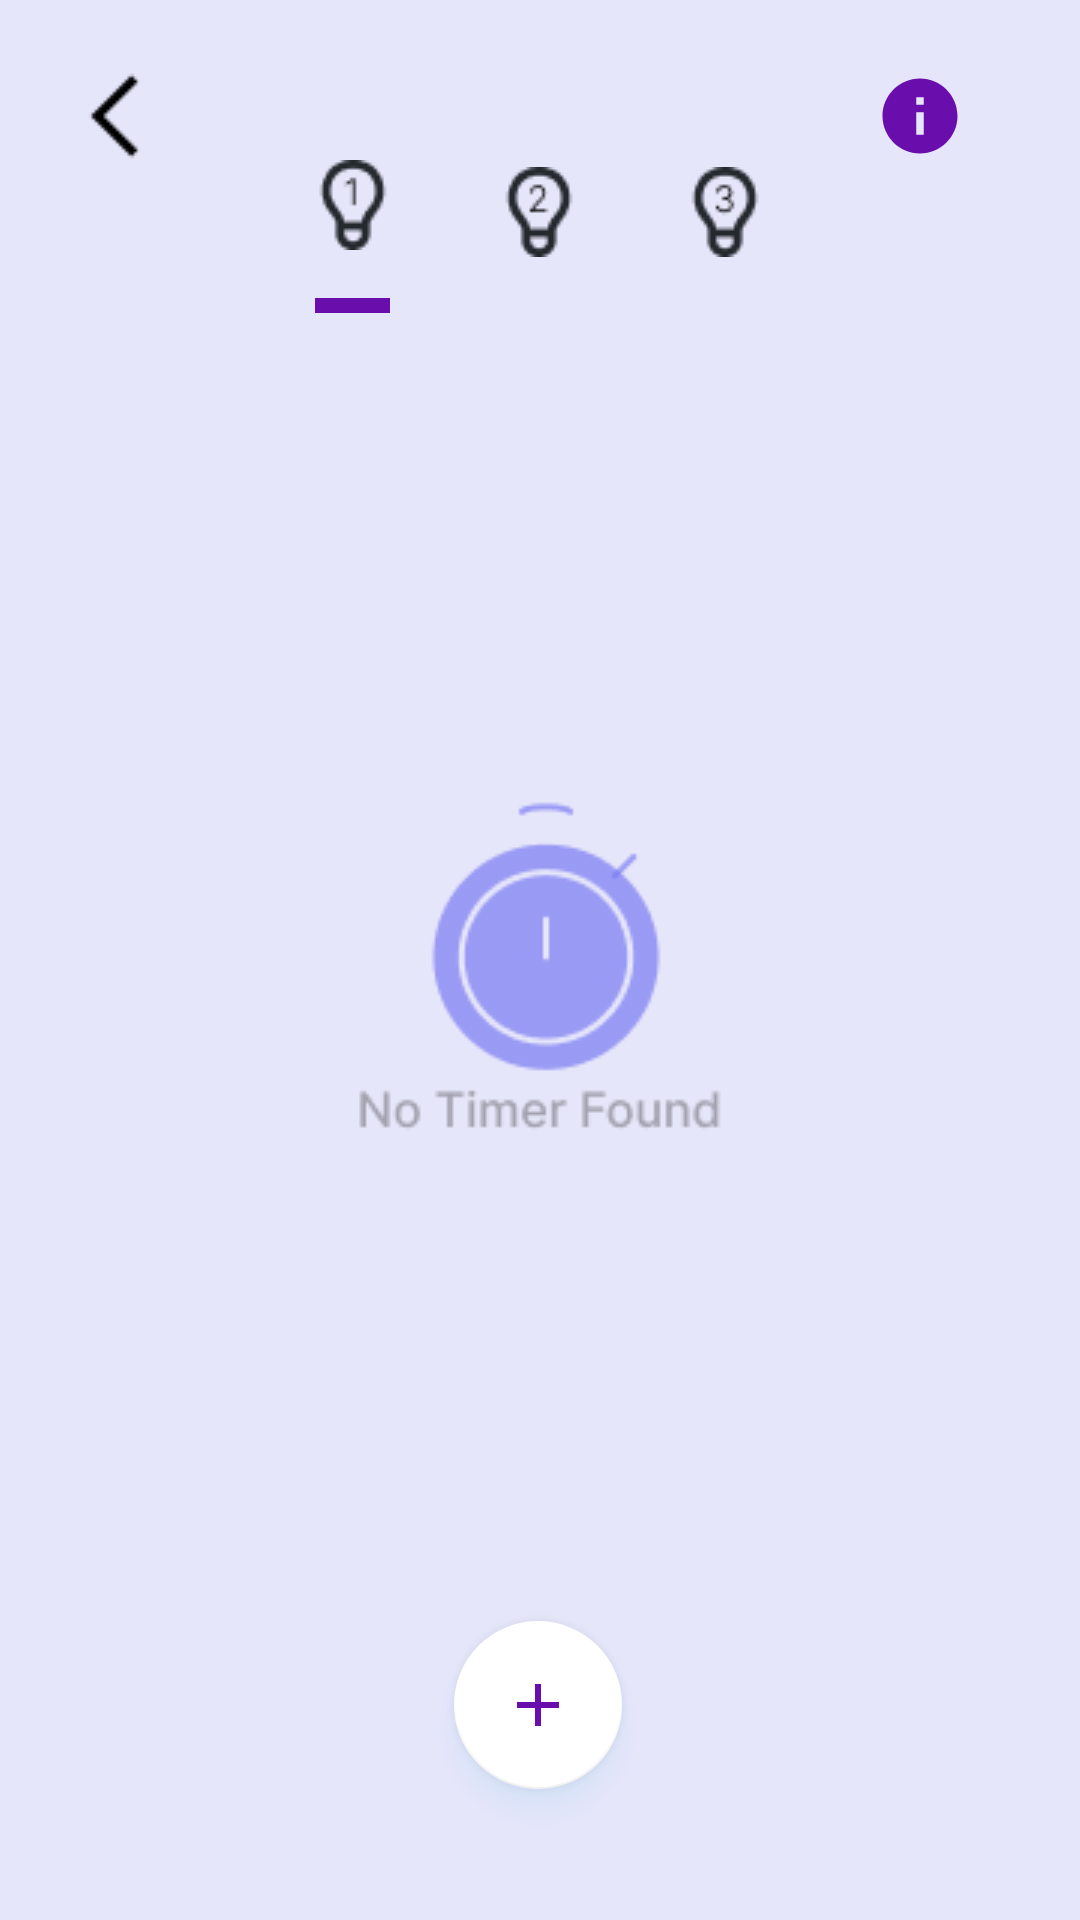

Layout XML and referenced resources for this Android screen:
<!-- AndroidManifest.xml: application theme Theme.SmartLightingApp -->
<!-- res/layout/timer.xml -->
<?xml version="1.0" encoding="utf-8"?>
<androidx.constraintlayout.widget.ConstraintLayout xmlns:android="http://schemas.android.com/apk/res/android"
    xmlns:app="http://schemas.android.com/apk/res-auto"
    xmlns:tools="http://schemas.android.com/tools"
    android:layout_width="match_parent"
    android:layout_height="match_parent"
    android:background="@color/lavender"
    android:fitsSystemWindows="true">

    <ImageView
        android:id="@+id/back_btn2"
        android:layout_width="wrap_content"
        android:layout_height="wrap_content"
        android:foreground="?android:attr/selectableItemBackground"
        app:layout_constraintBottom_toBottomOf="parent"
        app:layout_constraintEnd_toEndOf="parent"
        app:layout_constraintHorizontal_bias="0.044"
        app:layout_constraintStart_toStartOf="parent"
        app:layout_constraintTop_toTopOf="parent"
        app:layout_constraintVertical_bias="0.023"
        app:srcCompat="@drawable/back_button" />

    <ImageView
        android:id="@+id/info_btn3"
        android:layout_width="wrap_content"
        android:layout_height="wrap_content"
        android:foreground="?android:attr/selectableItemBackground"
        app:layout_constraintBottom_toBottomOf="parent"
        app:layout_constraintEnd_toEndOf="parent"
        app:layout_constraintHorizontal_bias="0.884"
        app:layout_constraintStart_toStartOf="parent"
        app:layout_constraintTop_toTopOf="parent"
        app:layout_constraintVertical_bias="0.039"
        app:srcCompat="@drawable/baseline_info_24" />

    <LinearLayout
        android:id="@+id/lampNavigationTimer"
        android:layout_width="220dp"
        android:layout_height="wrap_content"
        android:background="#00FFFFFF"
        android:gravity="center"
        app:layout_constraintBottom_toBottomOf="parent"
        app:layout_constraintEnd_toEndOf="parent"
        app:layout_constraintHorizontal_bias="0.497"
        app:layout_constraintStart_toStartOf="parent"
        app:layout_constraintTop_toTopOf="parent"
        app:layout_constraintVertical_bias="0.065">

        <LinearLayout
            android:id="@+id/lNav1"
            android:layout_width="wrap_content"
            android:layout_height="wrap_content"
            android:orientation="vertical"
            android:gravity="center"
            android:foreground="?android:attr/selectableItemBackground">

            <ImageView
                android:layout_width="wrap_content"
                android:layout_height="wrap_content"
                android:layout_margin="16dp"
                app:srcCompat="@drawable/navigation_1" />

            <View
                android:id="@+id/lNavSelector1"
                android:layout_width="25dp"
                android:layout_height="5dp"
                android:background="#6A0DAD"
                android:visibility="visible" />

        </LinearLayout>

        <LinearLayout
            android:id="@+id/lNav2"
            android:layout_width="wrap_content"
            android:layout_height="wrap_content"
            android:orientation="vertical"
            android:gravity="center"
            android:foreground="?android:attr/selectableItemBackground">
            <ImageView
                android:layout_width="wrap_content"
                android:layout_height="wrap_content"
                android:layout_margin="16dp"
                app:srcCompat="@drawable/navigation_2" />

            <View
                android:id="@+id/lNavSelector2"
                android:layout_width="25dp"
                android:layout_height="5dp"
                android:background="#6A0DAD"
                android:visibility="gone" />

        </LinearLayout>

        <LinearLayout
            android:id="@+id/lNav3"
            android:layout_width="wrap_content"
            android:layout_height="wrap_content"
            android:orientation="vertical"
            android:gravity="center"
            android:foreground="?android:attr/selectableItemBackground">
            <ImageView
                android:layout_width="wrap_content"
                android:layout_height="wrap_content"
                android:layout_margin="16dp"
                app:srcCompat="@drawable/navigation_3" />

            <View
                android:id="@+id/lNavSelector3"
                android:layout_width="25dp"
                android:layout_height="5dp"
                android:background="#6A0DAD"
                android:visibility="gone" />

        </LinearLayout>

    </LinearLayout>

    <ImageView
        android:id="@+id/noTimerFound"
        android:layout_width="wrap_content"
        android:layout_height="wrap_content"
        android:visibility="visible"
        app:layout_constraintBottom_toBottomOf="parent"
        app:layout_constraintEnd_toEndOf="parent"
        app:layout_constraintStart_toStartOf="parent"
        app:layout_constraintTop_toTopOf="parent"
        app:srcCompat="@drawable/empty_data_icon" />

    <com.google.android.material.floatingactionbutton.FloatingActionButton
        android:id="@+id/addTimerBtn"
        android:layout_width="wrap_content"
        android:layout_height="wrap_content"
        android:elevation="10dp"
        android:outlineSpotShadowColor="#87CEEB"
        android:clickable="true"
        android:foreground="?android:attr/selectableItemBackground"
        app:tint="#6A0DAD"
        app:backgroundTint="#FFFFFF"
        app:layout_constraintBottom_toBottomOf="parent"
        app:layout_constraintEnd_toEndOf="parent"
        app:layout_constraintHorizontal_bias="0.498"
        app:layout_constraintStart_toStartOf="parent"
        app:layout_constraintTop_toTopOf="parent"
        app:layout_constraintVertical_bias="0.925"
        app:srcCompat="@drawable/ic_baseline_add_24" />

    <androidx.recyclerview.widget.RecyclerView
        android:id="@+id/recyclerViewTimer"
        android:layout_width="wrap_content"
        android:layout_height="620dp"
        android:layout_marginTop="20dp"
        app:layout_constraintBottom_toTopOf="@+id/addTimerBtn"
        app:layout_constraintEnd_toEndOf="parent"
        app:layout_constraintHorizontal_bias="0.498"
        app:layout_constraintStart_toStartOf="parent"
        app:layout_constraintTop_toBottomOf="@+id/lampNavigationTimer"
        app:layout_constraintVertical_bias="0.0" />

</androidx.constraintlayout.widget.ConstraintLayout>
<!-- resources referenced by this layout -->
<resources>
  <color name="lavender">#E6E6FA</color>
  <!-- drawable back_button: png bitmap (drawable, 224 bytes) -->
  <!-- drawable baseline_info_24 (drawable) -->
  <vector android:height="30dp" android:tint="#6A0DAD"
      android:viewportHeight="24" android:viewportWidth="24"
      android:width="30dp" xmlns:android="http://schemas.android.com/apk/res/android">
      <path android:fillColor="@android:color/white" android:pathData="M12,2C6.48,2 2,6.48 2,12s4.48,10 10,10 10,-4.48 10,-10S17.52,2 12,2zM13,17h-2v-6h2v6zM13,9h-2L11,7h2v2z"/>
  </vector>
  <!-- drawable empty_data_icon: png bitmap (drawable, 3754 bytes) -->
  <!-- drawable ic_baseline_add_24 (drawable) -->
  <vector android:height="24dp" android:tint="#6A0DAD"
      android:viewportHeight="24" android:viewportWidth="24"
      android:width="24dp" xmlns:android="http://schemas.android.com/apk/res/android">
      <path android:fillColor="@android:color/white" android:pathData="M19,13h-6v6h-2v-6H5v-2h6V5h2v6h6v2z"/>
  </vector>
  <!-- drawable navigation_1: png bitmap (drawable, 876 bytes) -->
  <!-- drawable navigation_2: png bitmap (drawable, 935 bytes) -->
  <!-- drawable navigation_3: png bitmap (drawable, 923 bytes) -->
  <style name="Theme.SmartLightingApp" parent="Theme.MaterialComponents.DayNight.NoActionBar">
          
          <item name="colorPrimary">@color/purple_500</item>
          <item name="colorPrimaryVariant">@color/purple_700</item>
          <item name="colorOnPrimary">@color/white</item>
          
          <item name="colorSecondary">@color/teal_200</item>
          <item name="colorSecondaryVariant">@color/teal_700</item>
          <item name="colorOnSecondary">@color/black</item>
          
          <item name="android:windowTranslucentStatus">true</item>
          <item name="android:windowTranslucentNavigation">true</item>
          
      </style>
  <color name="purple_500">#FF6200EE</color>
  <color name="purple_700">#FF3700B3</color>
  <color name="white">#FFFFFFFF</color>
  <color name="teal_200">#FF03DAC5</color>
  <color name="teal_700">#FF018786</color>
  <color name="black">#FF000000</color>
</resources>
